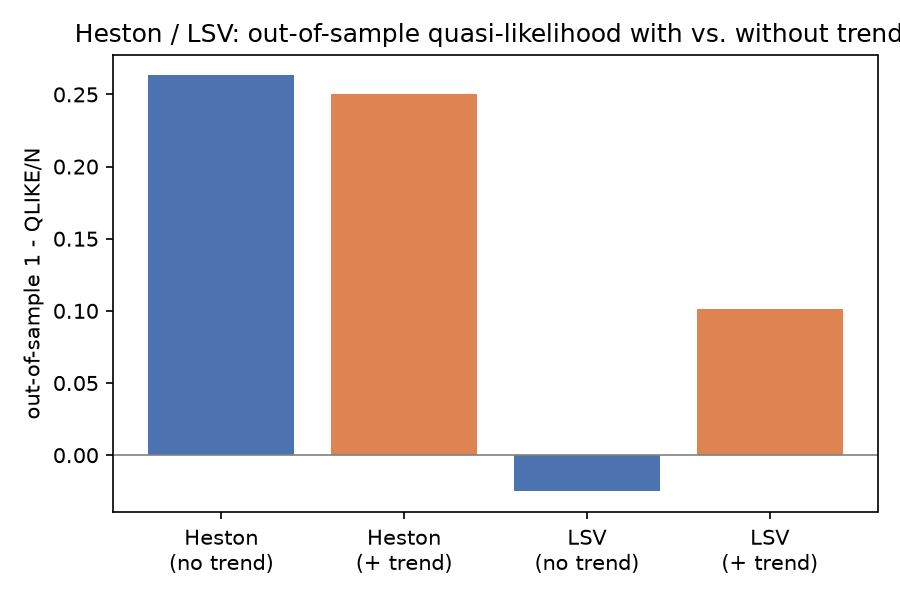

The table this chart was drawn from, first rows:
name, kind, with_trend, oos_1_minus_qlike_over_n, n_obs, n_tickers_cv, delta
Heston, heston, False, 0.2632, 47950, 8, 
Heston_trend, heston, True, 0.2504, 47950, 8, -0.01282
LSV, lsv, False, -0.02513, 47950, 8, 
LSV_trend, lsv, True, 0.1011, 47950, 8, 0.1263
